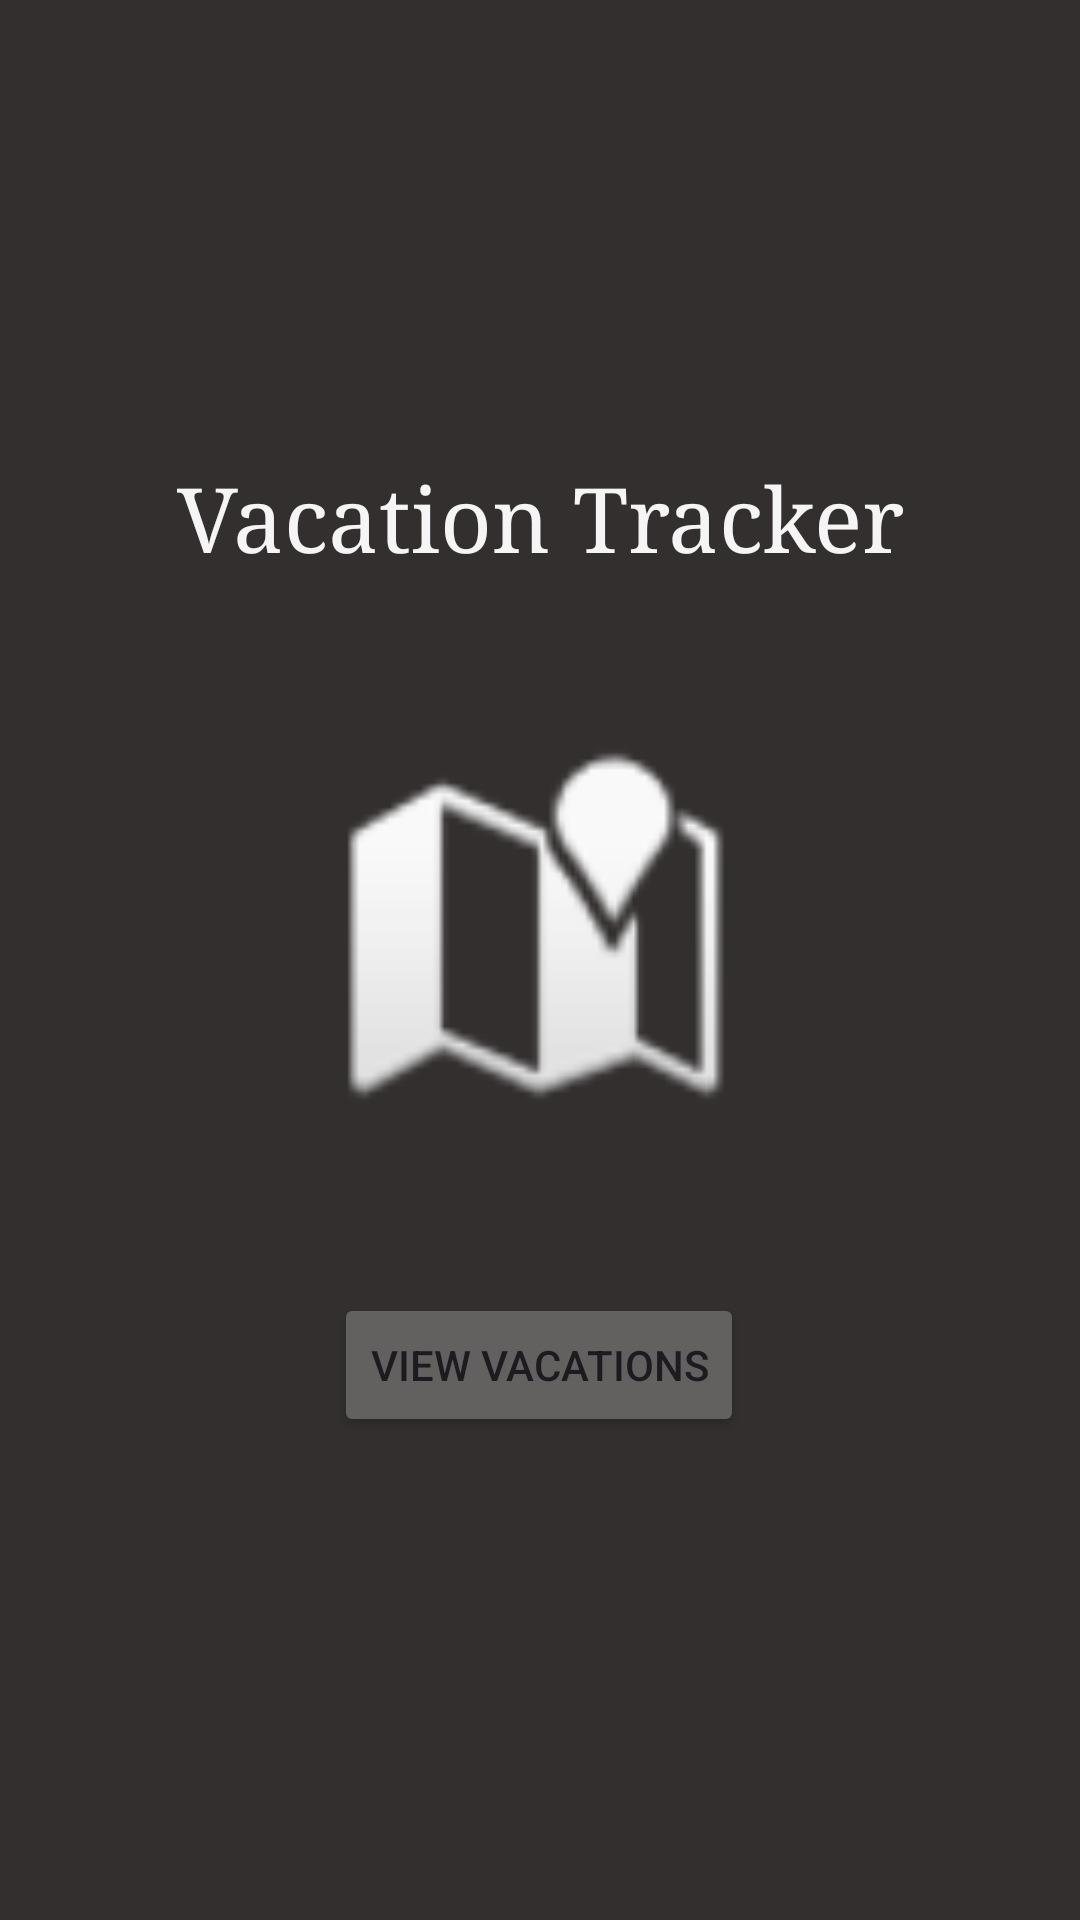

Reconstruct the res/layout file that produces this screen, plus the resources it refers to.
<!-- AndroidManifest.xml: application theme Theme.D308areid -->
<!-- res/layout/activity_main.xml -->
<?xml version="1.0" encoding="utf-8"?>
<androidx.constraintlayout.widget.ConstraintLayout xmlns:android="http://schemas.android.com/apk/res/android"
    xmlns:app="http://schemas.android.com/apk/res-auto"
    xmlns:tools="http://schemas.android.com/tools"
    android:layout_width="match_parent"
    android:layout_height="match_parent"
    android:background="#332F2F"
    tools:context=".UI.MainActivity" >

    <ImageView
        android:id="@+id/imageView"
        android:layout_width="130dp"
        android:layout_height="154dp"
        app:layout_constraintBottom_toBottomOf="parent"
        app:layout_constraintEnd_toEndOf="parent"
        app:layout_constraintHorizontal_bias="0.498"
        app:layout_constraintStart_toStartOf="parent"
        app:layout_constraintTop_toBottomOf="@+id/textView"
        app:layout_constraintVertical_bias="0.135"
        app:srcCompat="@android:drawable/ic_dialog_map"/>

    <TextView
        android:id="@+id/textView"
        android:layout_width="wrap_content"
        android:layout_height="wrap_content"
        android:text="Vacation Tracker"
        android:textAlignment="center"
        android:textAppearance="@style/TextAppearance.AppCompat.Large"
        android:textColor="#F6F5F5"
        android:textSize="30sp"
        android:typeface="serif"
        app:layout_constraintBottom_toBottomOf="parent"
        app:layout_constraintEnd_toEndOf="parent"
        app:layout_constraintStart_toStartOf="parent"
        app:layout_constraintTop_toTopOf="parent"
        app:layout_constraintVertical_bias="0.254" />

    <Button
        android:id="@+id/button"
        android:layout_width="wrap_content"
        android:layout_height="wrap_content"
        android:backgroundTint="#636060"
        android:text="View Vacations"
        app:layout_constraintBottom_toBottomOf="parent"
        app:layout_constraintEnd_toEndOf="parent"
        app:layout_constraintHorizontal_bias="0.498"
        app:layout_constraintStart_toStartOf="parent"
        app:layout_constraintTop_toBottomOf="@+id/imageView"
        app:layout_constraintVertical_bias="0.219" />

</androidx.constraintlayout.widget.ConstraintLayout>
<!-- resources referenced by this layout -->
<resources>
  <style name="Theme.D308areid" parent="Base.Theme.D308areid" />
  <style name="Base.Theme.D308areid" parent="Theme.Material3.DayNight.NoActionBar">
          
          
      </style>
</resources>
